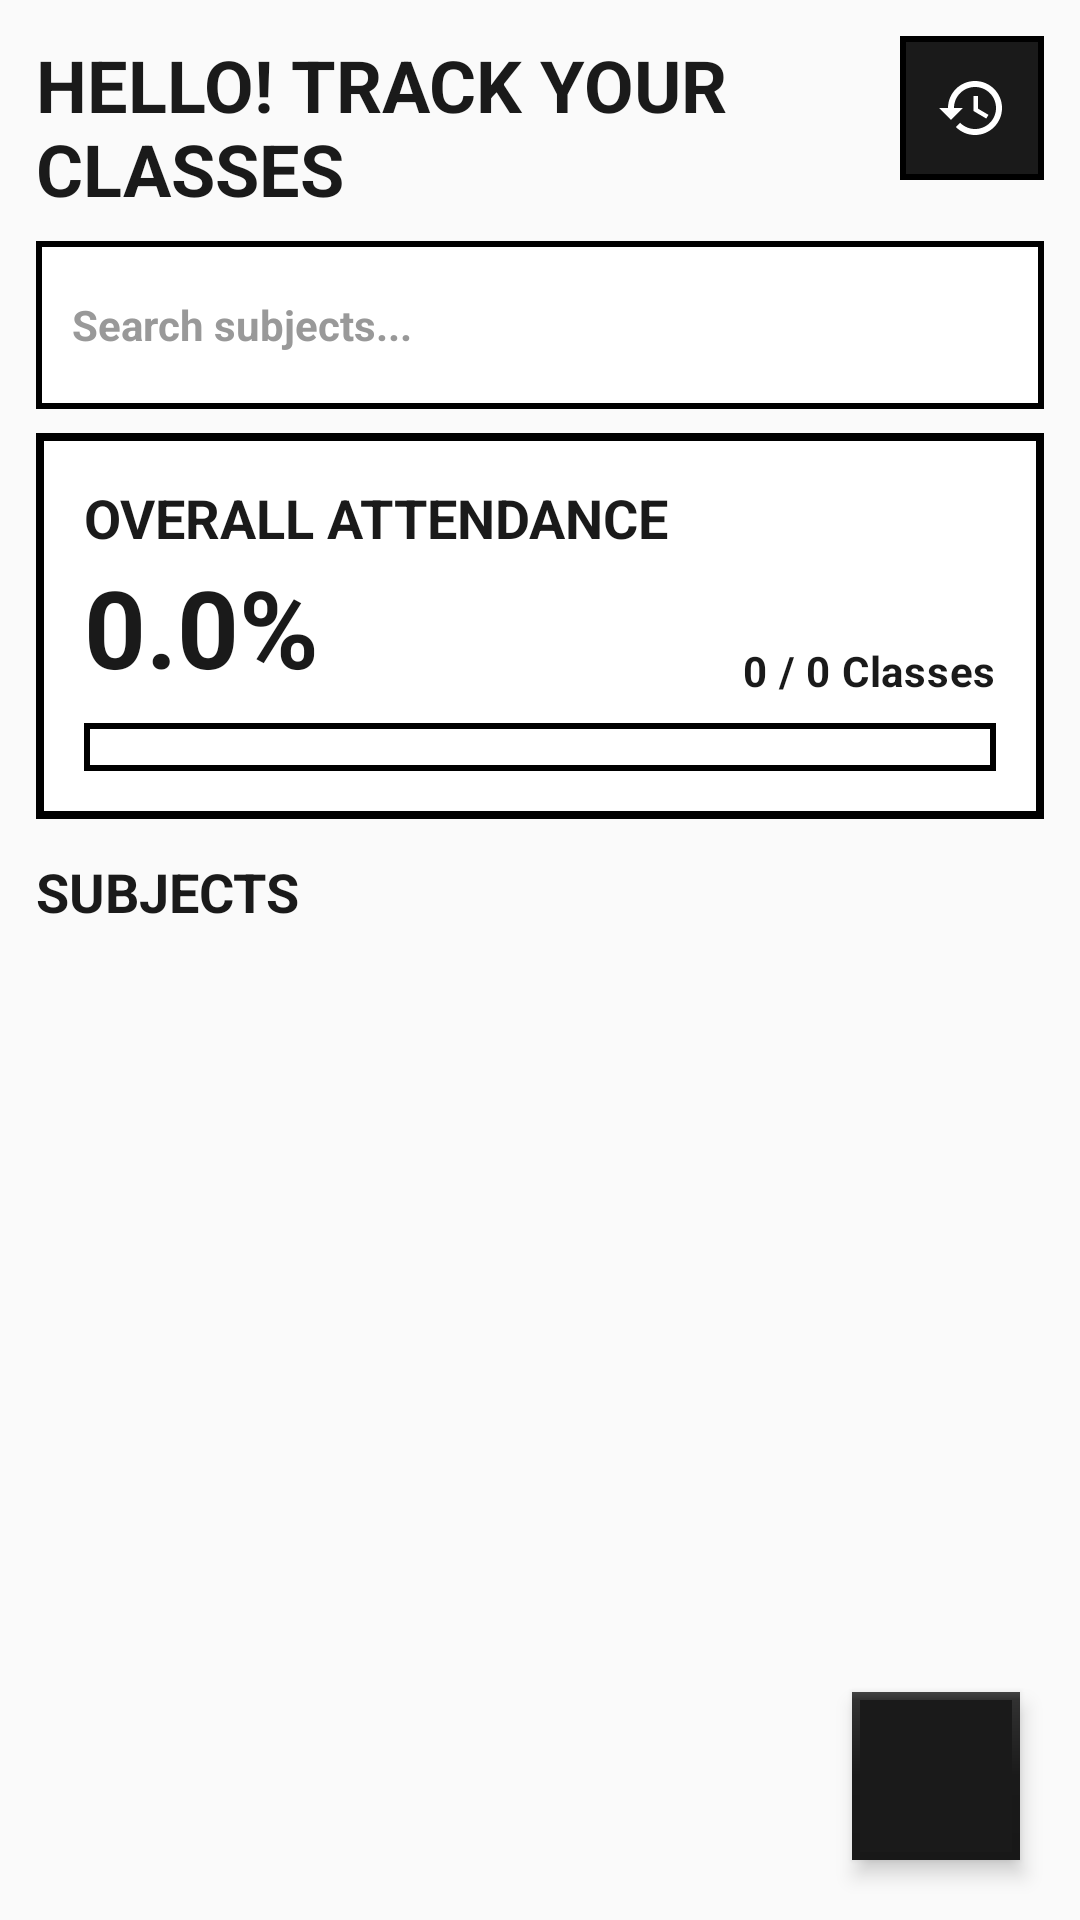

Produce the Android XML layout that renders to this screen, including the resource entries it uses.
<!-- AndroidManifest.xml: application theme Theme.AttendanceTracker -->
<!-- res/layout/fragment_dashboard.xml -->
<?xml version="1.0" encoding="utf-8"?>
<androidx.coordinatorlayout.widget.CoordinatorLayout xmlns:android="http://schemas.android.com/apk/res/android"
    xmlns:app="http://schemas.android.com/apk/res-auto"
    xmlns:tools="http://schemas.android.com/tools"
    android:layout_width="match_parent"
    android:layout_height="match_parent"
    android:background="@color/background">

    <androidx.constraintlayout.widget.ConstraintLayout
        android:layout_width="match_parent"
        android:layout_height="match_parent"
        android:paddingHorizontal="?attr/brutalistSpacingMedium"
        android:paddingTop="?attr/brutalistSpacingMedium">

        
        <TextView
            android:id="@+id/tv_greeting"
            android:layout_width="0dp"
            android:layout_height="wrap_content"
            android:text="@string/greeting_day"
            style="@style/BrutalistTitle"
            app:layout_constraintEnd_toStartOf="@id/btn_history"
            app:layout_constraintStart_toStartOf="parent"
            app:layout_constraintTop_toTopOf="parent" />

        <ImageButton
            android:id="@+id/btn_history"
            android:layout_width="48dp"
            android:layout_height="48dp"
            android:background="@drawable/bg_brutalist_button"
            android:src="@drawable/ic_history"
            android:contentDescription="@string/nav_history"
            app:tint="@color/white"
            app:layout_constraintEnd_toEndOf="parent"
            app:layout_constraintTop_toTopOf="parent" />

        
        <EditText
            android:id="@+id/et_search"
            android:layout_width="match_parent"
            android:layout_height="?attr/brutalistInputHeight"
            android:layout_marginTop="?attr/brutalistSpacingSmall"
            android:background="@drawable/bg_brutalist_input"
            android:drawableStart="@drawable/ic_search"
            android:drawablePadding="8dp"
            android:hint="@string/search_hint"
            android:inputType="text"
            android:paddingHorizontal="12dp"
            android:textSize="?attr/brutalistBodySize"
            android:textStyle="bold"
            android:textColor="@color/text_black"
            android:textColorHint="#999999"
            android:drawableTint="@color/text_black"
            app:layout_constraintTop_toBottomOf="@id/tv_greeting"
            android:importantForAutofill="no" />

        
        <com.google.android.material.card.MaterialCardView
            android:id="@+id/card_overall_stats"
            android:layout_width="match_parent"
            android:layout_height="wrap_content"
            android:layout_marginTop="?attr/brutalistSpacingSmall"
            style="@style/BrutalistCard"
            app:layout_constraintTop_toBottomOf="@id/et_search">

            <androidx.constraintlayout.widget.ConstraintLayout
                android:layout_width="match_parent"
                android:layout_height="wrap_content"
                android:padding="?attr/brutalistCardPadding">

                <TextView
                    android:id="@+id/tv_overall_title"
                    android:layout_width="wrap_content"
                    android:layout_height="wrap_content"
                    android:text="@string/overall_attendance_label"
                    style="@style/BrutalistHeading"
                    android:textAllCaps="true"
                    app:layout_constraintStart_toStartOf="parent"
                    app:layout_constraintTop_toTopOf="parent" />

                <TextView
                    android:id="@+id/tv_overall_percentage"
                    android:layout_width="wrap_content"
                    android:layout_height="wrap_content"
                    android:text="0.0%"
                    android:textSize="36sp"
                    android:textStyle="bold"
                    android:textColor="@color/text_black"
                    app:layout_constraintStart_toStartOf="parent"
                    app:layout_constraintTop_toBottomOf="@id/tv_overall_title" />

                <TextView
                    android:id="@+id/tv_overall_classes"
                    android:layout_width="wrap_content"
                    android:layout_height="wrap_content"
                    android:text="0 / 0 Classes"
                    style="@style/BrutalistBody"
                    android:textStyle="bold"
                    app:layout_constraintBottom_toBottomOf="@id/tv_overall_percentage"
                    app:layout_constraintEnd_toEndOf="parent" />

                
                <FrameLayout
                    android:id="@+id/progress_container"
                    android:layout_width="match_parent"
                    android:layout_height="16dp"
                    android:layout_marginTop="8dp"
                    android:background="@drawable/bg_brutalist_card"
                    app:layout_constraintTop_toBottomOf="@id/tv_overall_percentage">

                    <View
                        android:id="@+id/view_progress_fill"
                        android:layout_width="0dp"
                        android:layout_height="match_parent"
                        android:background="@color/brutalist_accent" />
                </FrameLayout>

                <com.google.android.material.progressindicator.LinearProgressIndicator
                    android:id="@+id/progress_overall"
                    android:layout_width="match_parent"
                    android:layout_height="wrap_content"
                    android:visibility="gone"
                    app:layout_constraintTop_toBottomOf="@id/progress_container" />

            </androidx.constraintlayout.widget.ConstraintLayout>
        </com.google.android.material.card.MaterialCardView>

        
        <TextView
            android:id="@+id/tv_list_header"
            android:layout_width="wrap_content"
            android:layout_height="wrap_content"
            android:layout_marginTop="?attr/brutalistSpacingMedium"
            android:text="SUBJECTS"
            style="@style/BrutalistHeading"
            app:layout_constraintStart_toStartOf="parent"
            app:layout_constraintTop_toBottomOf="@id/card_overall_stats"/>

        
        <androidx.recyclerview.widget.RecyclerView
            android:id="@+id/rv_subjects"
            android:layout_width="match_parent"
            android:layout_height="0dp"
            android:layout_marginTop="8dp"
            android:clipToPadding="false"
            android:paddingBottom="80dp"
            app:layout_constraintBottom_toBottomOf="parent"
            app:layout_constraintTop_toBottomOf="@id/tv_list_header"
            tools:listitem="@layout/item_subject_card" />

        
        <LinearLayout
            android:id="@+id/layout_empty_state"
            android:layout_width="match_parent"
            android:layout_height="wrap_content"
            android:orientation="vertical"
            android:gravity="center"
            android:visibility="gone"
            android:padding="24dp"
            android:background="@drawable/bg_brutalist_card"
            app:layout_constraintBottom_toBottomOf="parent"
            app:layout_constraintTop_toBottomOf="@id/tv_list_header">

            <TextView
                android:layout_width="wrap_content"
                android:layout_height="wrap_content"
                android:text="NO SUBJECTS"
                style="@style/BrutalistHeading"
                android:textAlignment="center" />
        </LinearLayout>
    </androidx.constraintlayout.widget.ConstraintLayout>

    
    <com.google.android.material.floatingactionbutton.FloatingActionButton
        android:id="@+id/fab_add_subject"
        android:layout_width="wrap_content"
        android:layout_height="wrap_content"
        android:layout_gravity="bottom|end"
        android:layout_margin="20dp"
        android:src="@drawable/ic_add"
        style="@style/BrutalistFAB" />

</androidx.coordinatorlayout.widget.CoordinatorLayout>
<!-- res/layout/item_subject_card.xml (included above) -->
<?xml version="1.0" encoding="utf-8"?>
<com.google.android.material.card.MaterialCardView xmlns:android="http://schemas.android.com/apk/res/android"
    xmlns:app="http://schemas.android.com/apk/res-auto"
    xmlns:tools="http://schemas.android.com/tools"
    android:layout_width="match_parent"
    android:layout_height="wrap_content"
    android:layout_marginVertical="6dp"
    style="@style/BrutalistCard">

    <androidx.constraintlayout.widget.ConstraintLayout
        android:layout_width="match_parent"
        android:layout_height="wrap_content"
        android:padding="?attr/brutalistCardPadding">

        
        <TextView
            android:id="@+id/tv_subject_name"
            android:layout_width="0dp"
            android:layout_height="wrap_content"
            android:ellipsize="end"
            android:maxLines="1"
            style="@style/BrutalistHeading"
            android:textAllCaps="true"
            app:layout_constraintEnd_toStartOf="@id/tv_percentage"
            app:layout_constraintStart_toStartOf="parent"
            app:layout_constraintTop_toTopOf="parent"
            tools:text="MATHEMATICS" />

        <TextView
            android:id="@+id/tv_teacher_name"
            android:layout_width="0dp"
            android:layout_height="wrap_content"
            style="@style/BrutalistBody"
            android:textStyle="bold"
            android:textSize="12sp"
            app:layout_constraintEnd_toStartOf="@id/tv_percentage"
            app:layout_constraintStart_toStartOf="parent"
            app:layout_constraintTop_toBottomOf="@id/tv_subject_name"
            tools:text="DR. SARAH CONNOR" />

        
        <TextView
            android:id="@+id/tv_percentage"
            android:layout_width="wrap_content"
            android:layout_height="wrap_content"
            android:textColor="@color/text_black"
            android:textSize="28sp"
            android:textStyle="bold"
            app:layout_constraintEnd_toEndOf="parent"
            app:layout_constraintTop_toTopOf="parent"
            tools:text="80%" />

        <com.google.android.material.progressindicator.CircularProgressIndicator
            android:id="@+id/progress_subject"
            android:layout_width="1dp"
            android:layout_height="1dp"
            android:visibility="gone"
            app:layout_constraintTop_toTopOf="parent"
            app:layout_constraintEnd_toEndOf="parent"/>

        <TextView
            android:id="@+id/tv_counts"
            android:layout_width="0dp"
            android:layout_height="wrap_content"
            android:layout_marginTop="4dp"
            style="@style/BrutalistBody"
            android:textSize="12sp"
            app:layout_constraintStart_toStartOf="parent"
            app:layout_constraintTop_toBottomOf="@id/tv_teacher_name"
            tools:text="ATTENDED: 12 / TOTAL: 15" />

        <TextView
            android:id="@+id/tv_goal_status"
            android:layout_width="0dp"
            android:layout_height="wrap_content"
            android:layout_marginTop="2dp"
            style="@style/BrutalistBody"
            android:textStyle="bold"
            android:textSize="11sp"
            android:textColor="@color/brutalist_accent"
            app:layout_constraintEnd_toEndOf="parent"
            app:layout_constraintStart_toStartOf="parent"
            app:layout_constraintTop_toBottomOf="@id/tv_counts"
            tools:text="ON TRACK! SKIP NEXT 2 CLASSES." />

        
        <LinearLayout
            android:id="@+id/layout_actions"
            android:layout_width="match_parent"
            android:layout_height="wrap_content"
            android:layout_marginTop="12dp"
            android:orientation="horizontal"
            app:layout_constraintTop_toBottomOf="@id/tv_goal_status">

            <Button
                android:id="@+id/btn_present"
                style="@style/BrutalistButton.Present"
                android:layout_width="0dp"
                android:layout_height="?attr/brutalistButtonHeight"
                android:layout_weight="1"
                android:text="@string/btn_present" />

            <Button
                android:id="@+id/btn_absent"
                style="@style/BrutalistButton.Absent"
                android:layout_width="0dp"
                android:layout_height="?attr/brutalistButtonHeight"
                android:layout_weight="1"
                android:layout_marginStart="8dp"
                android:text="@string/btn_absent" />
        </LinearLayout>

        <ImageButton
            android:id="@+id/btn_menu"
            android:layout_width="32dp"
            android:layout_height="32dp"
            android:background="?attr/selectableItemBackground"
            android:src="@drawable/ic_more_vert"
            app:tint="@color/text_black"
            android:contentDescription="Menu"
            app:layout_constraintBottom_toBottomOf="@id/tv_counts"
            app:layout_constraintEnd_toEndOf="parent"
            app:layout_constraintTop_toTopOf="@id/tv_counts" />

    </androidx.constraintlayout.widget.ConstraintLayout>
</com.google.android.material.card.MaterialCardView>
<!-- resources referenced by this layout -->
<resources>
  <color name="background">@color/bg_off_white</color>
  <color name="brutalist_accent">@color/electric_blue</color>
  <color name="text_black">#1A1A1A</color>
  <color name="white">#FFFFFF</color>
  <!-- drawable bg_brutalist_card (drawable) -->
  <?xml version="1.0" encoding="utf-8"?>
  <shape xmlns:android="http://schemas.android.com/apk/res/android">
      <solid android:color="@color/bg_white" />
      <stroke
          android:width="2dp"
          android:color="@color/border_black" />
      <corners android:radius="0dp" />
  </shape>
  <!-- drawable bg_brutalist_input (drawable) -->
  <?xml version="1.0" encoding="utf-8"?>
  <shape xmlns:android="http://schemas.android.com/apk/res/android">
      <solid android:color="@color/bg_white" />
      <stroke
          android:width="2dp"
          android:color="@color/border_black" />
  </shape>
  <string name="btn_absent">Absent</string>
  <string name="btn_present">Present</string>
  <string name="greeting_day">Hello! Track your classes</string>
  <string name="nav_history">History</string>
  <string name="overall_attendance_label">Overall Attendance</string>
  <string name="search_hint">Search subjects...</string>
  <style name="BrutalistBody" parent="TextAppearance.Material3.BodyMedium">
          <item name="android:textColor">@color/text_black</item>
          <item name="android:textSize">?attr/brutalistBodySize</item>
      </style>
  <style name="BrutalistButton.Absent">
          <item name="android:backgroundTint">@color/brutalist_absent</item>
          <item name="android:textColor">@color/white</item>
          <item name="rippleColor">@color/black</item>
      </style>
  <style name="BrutalistButton.Present">
          <item name="android:backgroundTint">@color/brutalist_present</item>
          <item name="android:textColor">@color/black</item>
          <item name="rippleColor">@color/white</item>
      </style>
  <style name="BrutalistHeading" parent="TextAppearance.Material3.HeadlineSmall">
          <item name="android:textStyle">bold</item>
          <item name="android:textColor">@color/text_black</item>
          <item name="android:textSize">?attr/brutalistHeadingSize</item>
      </style>
  <style name="BrutalistTitle" parent="TextAppearance.Material3.TitleLarge">
          <item name="android:textStyle">bold</item>
          <item name="android:textColor">@color/text_black</item>
          <item name="android:textSize">?attr/brutalistTitleSize</item>
          <item name="android:textAllCaps">true</item>
      </style>
  <color name="bg_off_white">#FAFAFA</color>
  <color name="electric_blue">#2E5BFF</color>
  <color name="bg_white">#FFFFFF</color>
  <color name="border_black">#000000</color>
  <color name="brutalist_absent">@color/neon_orange</color>
  <color name="black">#000000</color>
  <color name="brutalist_present">@color/neon_green</color>
  <style name="ShapeAppearance.Brutalist.FAB" parent="">
          <item name="cornerSize">0dp</item>
      </style>
  <color name="primary">#000000</color>
  <color name="on_primary">#FFFFFF</color>
  <color name="surface">@color/bg_white</color>
  <color name="on_surface">@color/text_black</color>
  <color name="outline">@color/border_black</color>
  <dimen name="default_spacing_small">8dp</dimen>
  <dimen name="default_spacing_medium">12dp</dimen>
  <dimen name="default_spacing_large">20dp</dimen>
  <dimen name="default_card_padding">16dp</dimen>
  <dimen name="default_title_size">24sp</dimen>
  <dimen name="default_heading_size">18sp</dimen>
  <dimen name="default_body_size">14sp</dimen>
  <dimen name="default_button_height">52dp</dimen>
  <dimen name="default_input_height">56dp</dimen>
  <dimen name="default_stroke_width">2.5dp</dimen>
  <dimen name="default_icon_size">24dp</dimen>
  <color name="neon_orange">#FF5F1F</color>
  <color name="neon_green">#39FF14</color>
  <style name="BrutalistNavIndicator" parent="Widget.Material3.BottomNavigationView.ActiveIndicator">
          <item name="android:color">@color/brutalist_accent</item>
      </style>
</resources>
